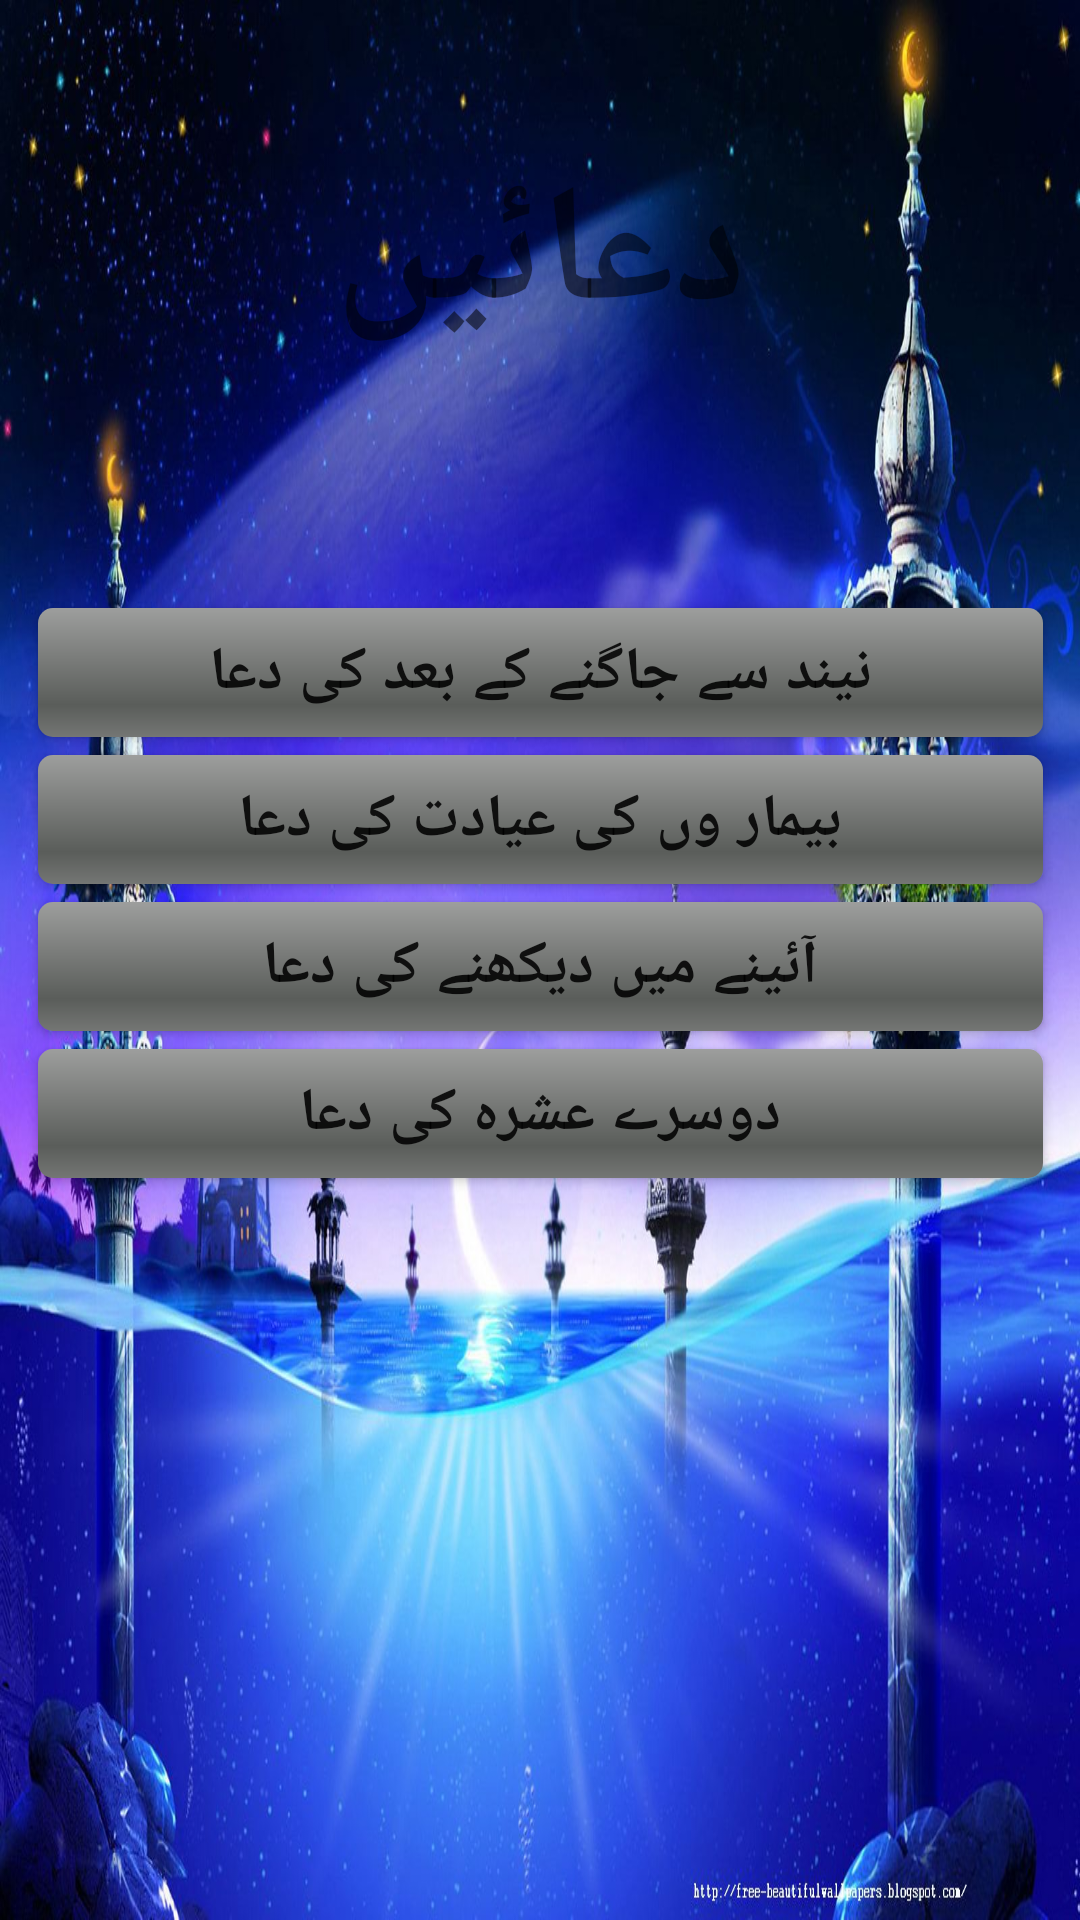

Produce the Android XML layout that renders to this screen, including the resource entries it uses.
<!-- AndroidManifest.xml: application theme Theme.Duas -->
<!-- res/layout/activity_main_menu.xml -->
<?xml version="1.0" encoding="utf-8"?>
<androidx.constraintlayout.widget.ConstraintLayout xmlns:android="http://schemas.android.com/apk/res/android"
    xmlns:app="http://schemas.android.com/apk/res-auto"
    xmlns:tools="http://schemas.android.com/tools"
    android:layout_width="match_parent"
    android:layout_height="match_parent"
    android:background="@drawable/background2"
    tools:context=".MainMenu">

    <TextView
        android:id="@+id/textView"
        android:layout_width="match_parent"
        android:layout_height="wrap_content"
        android:fontFamily="cursive"
        android:text="@string/Dua_heading"
        android:textAlignment="center"
        android:textSize="55sp"
        android:textStyle="bold"
        app:layout_constraintBottom_toBottomOf="parent"
        app:layout_constraintHorizontal_bias="0.0"
        app:layout_constraintLeft_toLeftOf="parent"
        app:layout_constraintRight_toRightOf="parent"
        app:layout_constraintTop_toTopOf="parent"
        app:layout_constraintVertical_bias="0.082" />

    <androidx.appcompat.widget.AppCompatButton
        android:id="@+id/dua1Button"
        android:layout_width="335dp"
        android:layout_height="43dp"
        android:layout_marginTop="80dp"
        android:background="@android:drawable/progress_horizontal"
        android:fontFamily="cursive"
        android:text="@string/dua1"
        android:textSize="20sp"
        android:textStyle="bold"
        app:layout_constraintEnd_toEndOf="@+id/textView"
        app:layout_constraintStart_toStartOf="@+id/textView"
        app:layout_constraintTop_toBottomOf="@+id/textView"
        tools:ignore="MissingConstraints" />

    <androidx.appcompat.widget.AppCompatButton
        android:id="@+id/dua2Button"
        android:layout_width="335dp"
        android:layout_height="43dp"
        android:layout_marginTop="6dp"
        android:background="@android:drawable/progress_horizontal"
        android:fontFamily="cursive"
        android:text="@string/dua2"
        android:textSize="20sp"
        android:textStyle="bold"
        app:layout_constraintEnd_toEndOf="@+id/dua1Button"
        app:layout_constraintHorizontal_bias="1.0"
        app:layout_constraintStart_toStartOf="@+id/dua1Button"
        app:layout_constraintTop_toBottomOf="@+id/dua1Button"
        tools:ignore="MissingConstraints" />

    <androidx.appcompat.widget.AppCompatButton
        android:id="@+id/dua3Button"
        android:layout_width="335dp"
        android:layout_height="43dp"
        android:layout_marginTop="6dp"
        android:background="@android:drawable/progress_horizontal"
        android:fontFamily="cursive"
        android:text="@string/dua3"
        android:textSize="20sp"
        android:textStyle="bold"
        app:layout_constraintEnd_toEndOf="@+id/dua2Button"
        app:layout_constraintHorizontal_bias="0.0"
        app:layout_constraintStart_toStartOf="@+id/dua2Button"
        app:layout_constraintTop_toBottomOf="@+id/dua2Button"
        tools:ignore="MissingConstraints" />

    <androidx.appcompat.widget.AppCompatButton
        android:id="@+id/dua4Button"
        android:layout_width="335dp"
        android:layout_height="43dp"
        android:layout_marginTop="6dp"
        android:background="@android:drawable/progress_horizontal"
        android:fontFamily="cursive"
        android:text="@string/dua4"
        android:textSize="20sp"
        android:textStyle="bold"
        app:layout_constraintEnd_toEndOf="@+id/dua3Button"
        app:layout_constraintHorizontal_bias="0.0"
        app:layout_constraintStart_toStartOf="@+id/dua3Button"
        app:layout_constraintTop_toBottomOf="@+id/dua3Button"
        tools:ignore="MissingConstraints" />

</androidx.constraintlayout.widget.ConstraintLayout>
<!-- resources referenced by this layout -->
<resources>
  <!-- drawable background2: jpg bitmap (drawable, 206897 bytes) -->
  <string name="Dua_heading">دعائیں</string>
  <string name="dua1">نیند سے جاگنے کے بعد کی دعا</string>
  <string name="dua2">بیمار وں کی عیادت کی دعا</string>
  <string name="dua3">آئینے میں دیکھنے کی دعا</string>
  <string name="dua4">دوسرے عشرہ کی دعا</string>
  <style name="Theme.Duas" parent="Theme.MaterialComponents.DayNight.DarkActionBar">
          
          <item name="colorPrimary">@color/black</item>
          <item name="colorPrimaryVariant">@color/black</item>
          <item name="colorOnPrimary">@color/white</item>
          
          <item name="colorSecondary">@color/teal_200</item>
          <item name="colorSecondaryVariant">@color/teal_700</item>
          <item name="colorOnSecondary">@color/black</item>
          
          <item name="android:statusBarColor" tools:targetApi="l">?attr/colorPrimaryVariant</item>
          
      </style>
  <!-- not gathered from this repository: default colours our renderer supplied (Android Studio template values) -->
  <color name="teal_200">#FF03DAC5</color>
  <color name="teal_700">#FF018786</color>
  <color name="black">#FF000000</color>
  <color name="white">#FFFFFFFF</color>
</resources>
